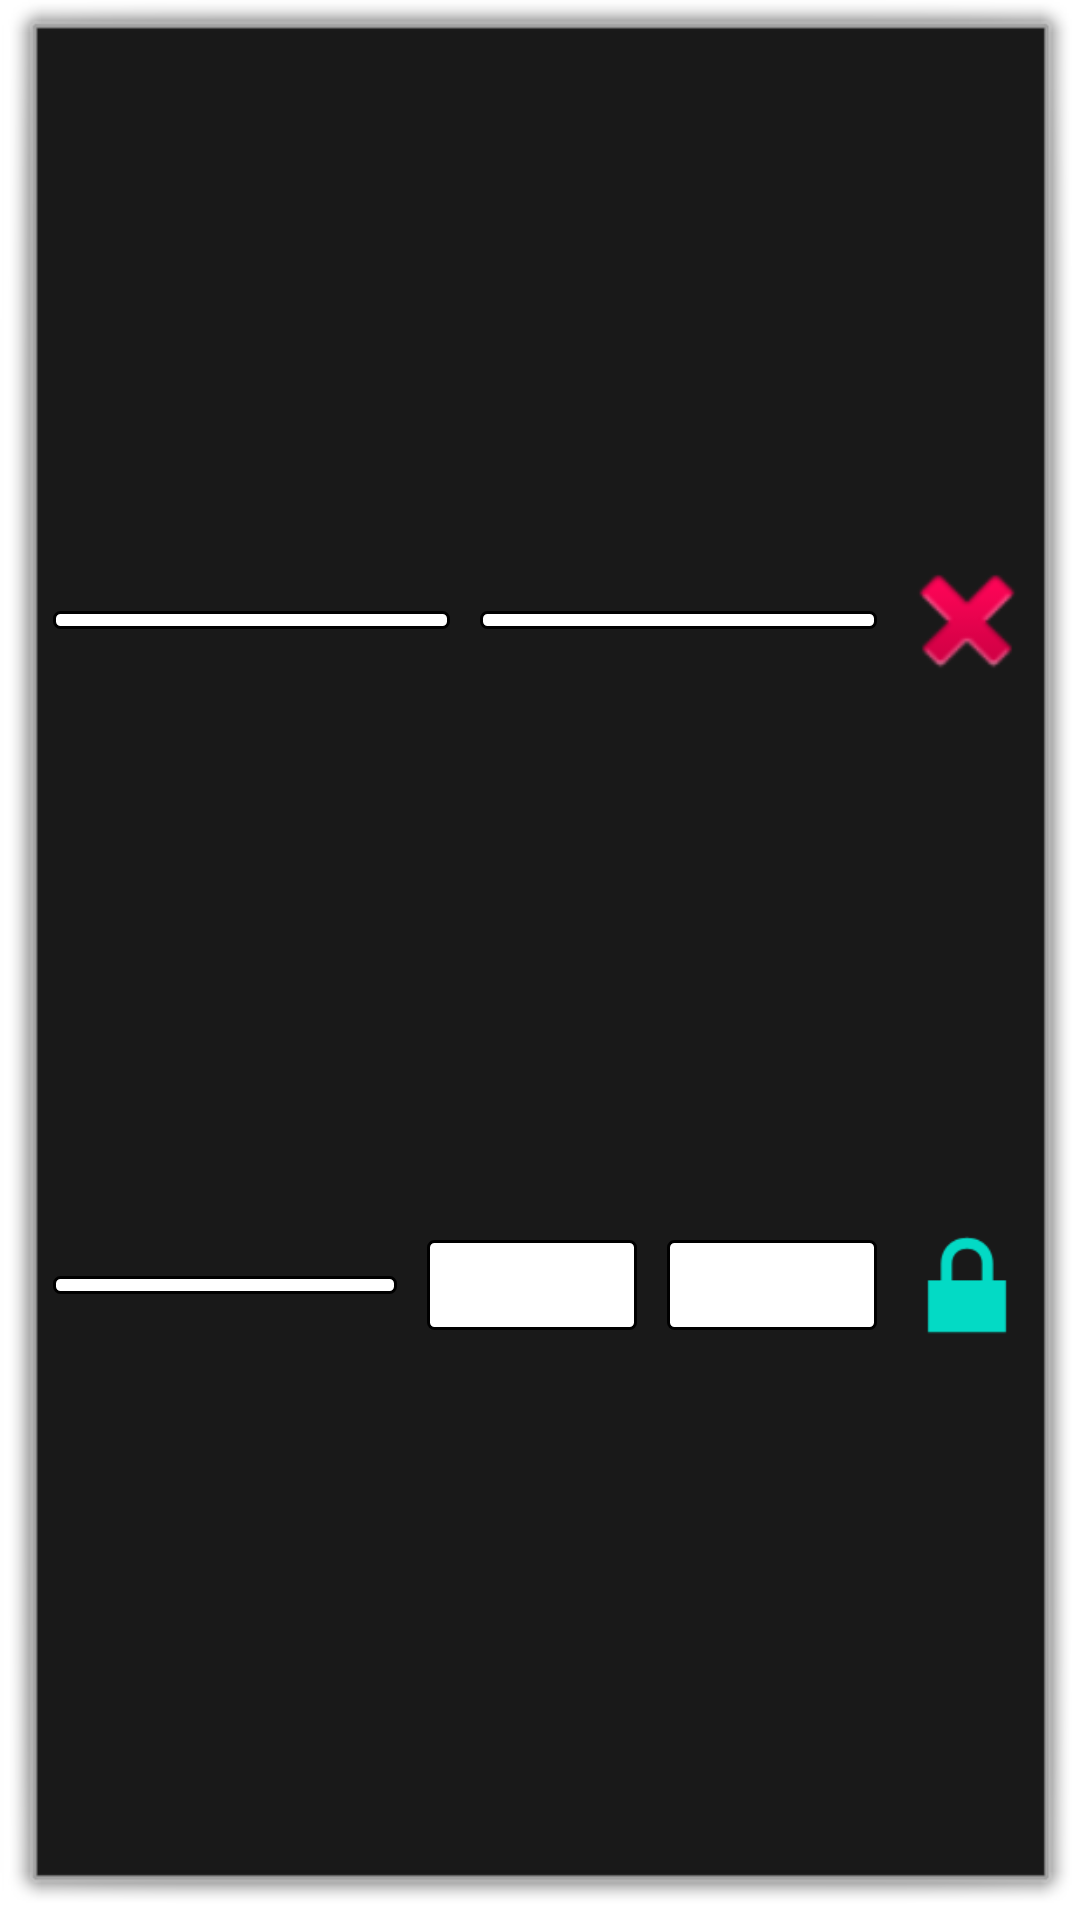

Produce the Android XML layout that renders to this screen, including the resource entries it uses.
<!-- AndroidManifest.xml: application theme Theme.SewingAssistant -->
<!-- res/layout/recyclerview_item_operations_edit.xml -->
<?xml version="1.0" encoding="utf-8"?>
<androidx.constraintlayout.widget.ConstraintLayout xmlns:android="http://schemas.android.com/apk/res/android"
    xmlns:app="http://schemas.android.com/apk/res-auto"
    xmlns:tools="http://schemas.android.com/tools"
    android:layout_width="match_parent"
    android:layout_height="wrap_content"
    android:background="@android:drawable/alert_dark_frame">

    <androidx.constraintlayout.widget.ConstraintLayout
        android:id="@+id/text_date_operation_edit_first_row"
        android:layout_width="match_parent"
        android:layout_height="wrap_content"
        app:layout_constraintTop_toTopOf="parent"
        app:layout_constraintBottom_toTopOf="@id/text_date_operation_edit_second_row"
        app:layout_constraintStart_toStartOf="parent"
        app:layout_constraintEnd_toEndOf="parent">

        <Spinner
            android:id="@+id/spinner_model"
            android:layout_width="0dp"
            android:layout_height="wrap_content"
            android:layout_margin="5dp"
            android:background="@drawable/my_border"
            android:gravity="center"
            android:textSize="15sp"
            app:layout_constraintTop_toTopOf="parent"
            app:layout_constraintBottom_toBottomOf="parent"
            app:layout_constraintStart_toStartOf="parent"
            app:layout_constraintEnd_toStartOf="@id/spinner_article"
            tools:minHeight="30dp" />

        <Spinner
            android:id="@+id/spinner_article"
            android:layout_width="0dp"
            android:layout_height="wrap_content"
            android:layout_margin="5dp"
            android:background="@drawable/my_border"
            android:gravity="center"
            android:textSize="15sp"
            app:layout_constraintTop_toTopOf="parent"
            app:layout_constraintBottom_toBottomOf="parent"
            app:layout_constraintEnd_toStartOf="@id/button_operation_delete"
            app:layout_constraintStart_toEndOf="@id/spinner_model"
            tools:minHeight="30dp" />

        <Button
            android:id="@+id/button_operation_delete"
            android:layout_width="50dp"
            android:layout_height="50dp"
            android:background="@android:drawable/ic_delete"
            android:gravity="center_vertical|end"
            app:layout_constraintBottom_toBottomOf="parent"
            app:layout_constraintEnd_toEndOf="parent"
            app:layout_constraintTop_toTopOf="parent" />

    </androidx.constraintlayout.widget.ConstraintLayout>

    <androidx.constraintlayout.widget.ConstraintLayout
        android:id="@+id/text_date_operation_edit_second_row"
        android:layout_width="match_parent"
        android:layout_height="wrap_content"
        app:layout_constraintTop_toBottomOf="@id/text_date_operation_edit_first_row"
        app:layout_constraintBottom_toBottomOf="parent"
        app:layout_constraintStart_toStartOf="parent"
        app:layout_constraintEnd_toEndOf="parent">

        <Spinner
            android:id="@+id/spinner_position"
            android:layout_width="0dp"
            android:layout_height="wrap_content"
            android:layout_margin="5dp"
            android:background="@drawable/my_border"
            android:gravity="center"
            android:textSize="15sp"
            app:layout_constraintTop_toTopOf="parent"
            app:layout_constraintBottom_toBottomOf="parent"
            app:layout_constraintStart_toStartOf="parent"
            app:layout_constraintEnd_toStartOf="@id/text_operation_quantity"
            tools:minHeight="30dp" />

        <EditText
            android:id="@+id/text_operation_quantity"
            android:layout_width="70dp"
            android:layout_height="wrap_content"
            android:layout_margin="5dp"
            android:background="@drawable/my_border"
            android:gravity="center"
            android:inputType="number"
            android:minHeight="30dp"
            android:textSize="15sp"
            app:layout_constraintBottom_toBottomOf="parent"
            app:layout_constraintEnd_toStartOf="@id/text_operation_total"
            app:layout_constraintStart_toEndOf="@id/spinner_position"
            app:layout_constraintTop_toTopOf="parent" />

        <TextView
            android:id="@+id/text_operation_total"
            android:layout_width="70dp"
            android:layout_height="wrap_content"
            android:layout_margin="5dp"
            android:background="@drawable/my_border"
            android:gravity="center_vertical|end"
            android:minHeight="30dp"
            android:textSize="15sp"
            app:layout_constraintBottom_toBottomOf="parent"
            app:layout_constraintEnd_toStartOf="@id/button_operation_disable"
            app:layout_constraintStart_toEndOf="@id/text_operation_quantity"
            app:layout_constraintTop_toTopOf="parent" />

        <Button
            android:id="@+id/button_operation_disable"
            android:layout_width="50dp"
            android:layout_height="50dp"
            android:background="@android:drawable/ic_lock_lock"
            android:gravity="center_vertical|end"
            app:layout_constraintBottom_toBottomOf="parent"
            app:layout_constraintEnd_toEndOf="parent"
            app:layout_constraintTop_toTopOf="parent" />

    </androidx.constraintlayout.widget.ConstraintLayout>


</androidx.constraintlayout.widget.ConstraintLayout>
<!-- resources referenced by this layout -->
<resources>
  <!-- drawable my_border (drawable) -->
  <?xml version="1.0" encoding="utf-8"?>
  <shape xmlns:android="http://schemas.android.com/apk/res/android"
      android:shape="rectangle">
  
      <solid android:color="@color/white" />
  
      <stroke
          android:width="1dp"
          android:color="@color/black" />
  
      <padding
          android:bottom="3dp"
          android:left="3dp"
          android:right="3dp"
          android:top="3dp" />
  
      <corners android:radius="2dp" />
  
  </shape>
  <style name="Theme.SewingAssistant" parent="Theme.MaterialComponents.DayNight.DarkActionBar">
          
          <item name="colorPrimary">@color/purple_500</item>
          <item name="colorPrimaryVariant">@color/purple_700</item>
          <item name="colorOnPrimary">@color/white</item>
          
          <item name="colorSecondary">@color/teal_200</item>
          <item name="colorSecondaryVariant">@color/teal_700</item>
          <item name="colorOnSecondary">@color/black</item>
          
          <item name="android:statusBarColor" tools:targetApi="21">?attr/colorPrimaryVariant</item>
          
      </style>
  <color name="white">#FFFFFFFF</color>
  <color name="black">#FF000000</color>
  <color name="purple_500">#FF6200EE</color>
  <color name="purple_700">#FF3700B3</color>
  <color name="teal_200">#FF03DAC5</color>
  <color name="teal_700">#FF018786</color>
</resources>
